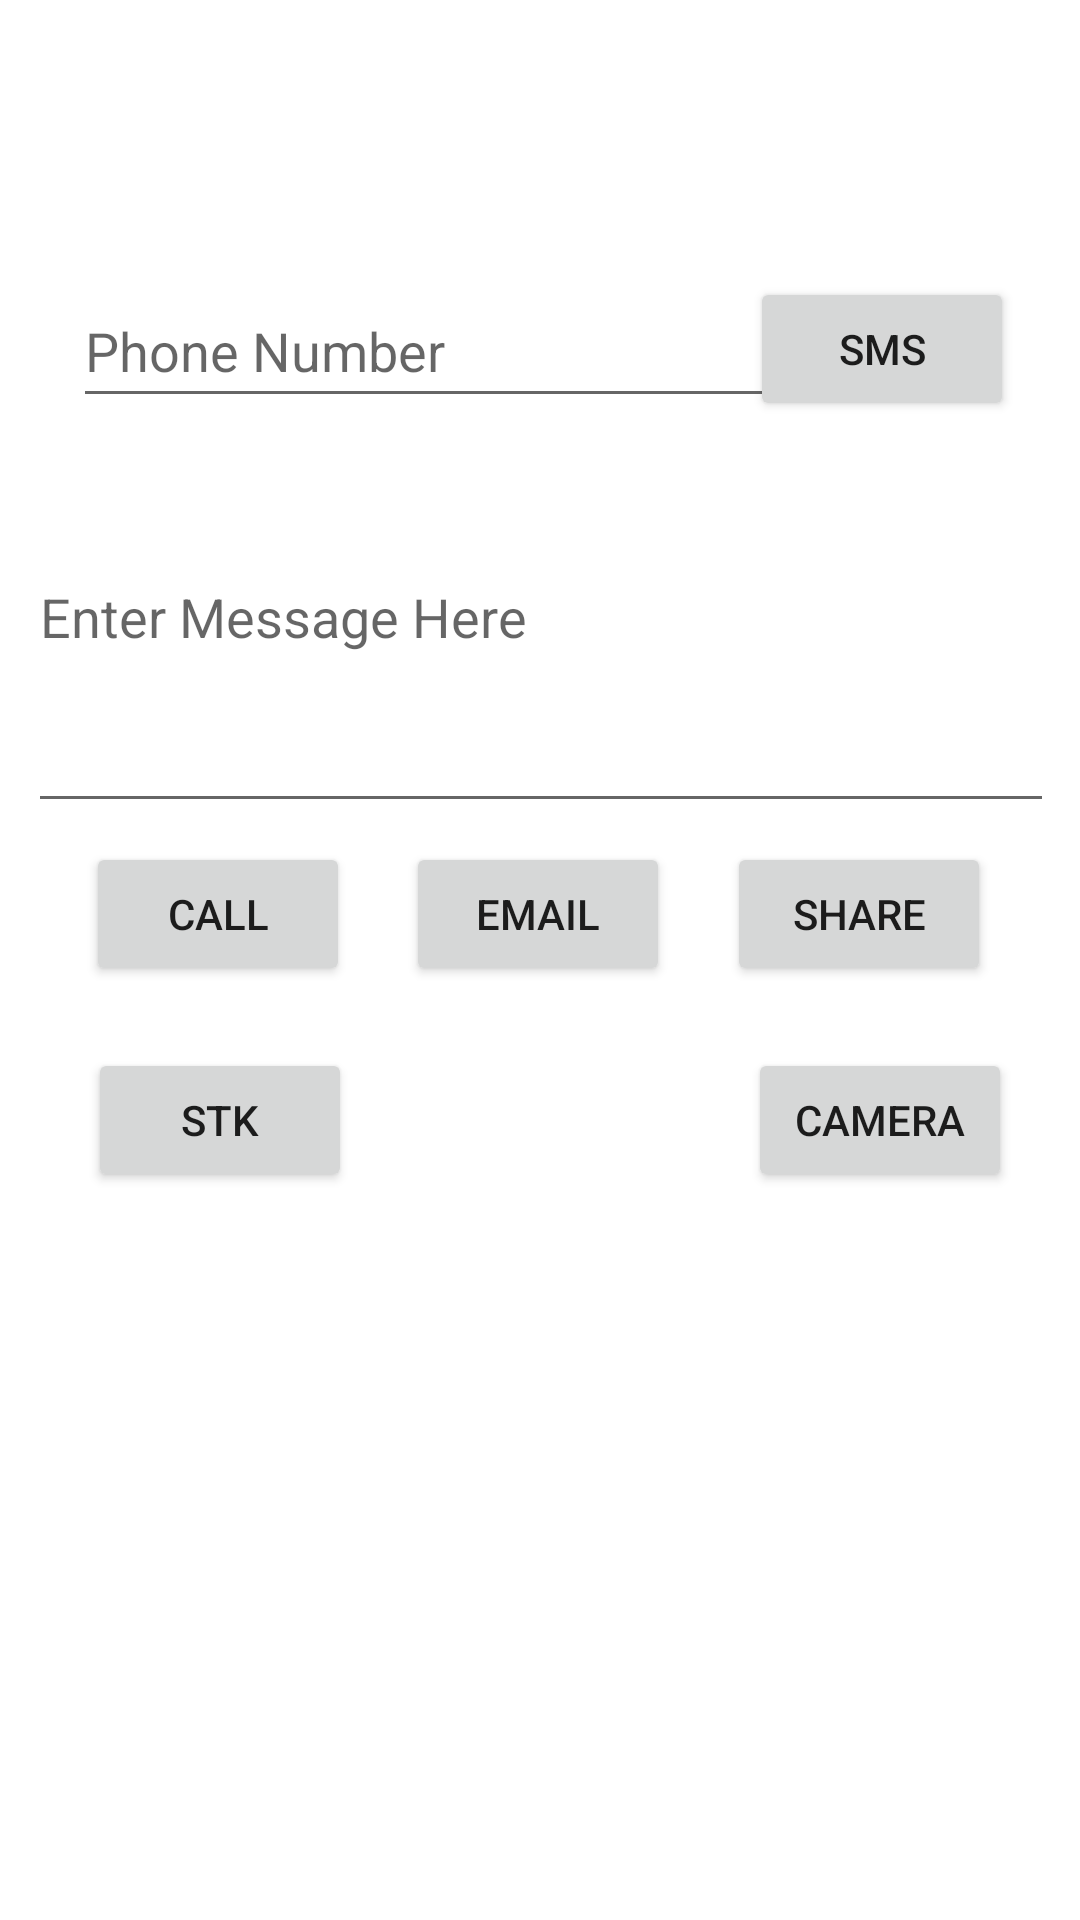

The Android layout XML behind this screen, and the referenced resources:
<!-- AndroidManifest.xml: application theme Theme.MyOutCommApp -->
<!-- res/layout/activity_main.xml -->
<?xml version="1.0" encoding="utf-8"?>
<androidx.constraintlayout.widget.ConstraintLayout xmlns:android="http://schemas.android.com/apk/res/android"
    xmlns:app="http://schemas.android.com/apk/res-auto"
    xmlns:tools="http://schemas.android.com/tools"
    android:layout_width="match_parent"
    android:layout_height="match_parent"
    tools:context=".MainActivity">

    <Button
        android:id="@+id/stkbtn"
        android:layout_width="wrap_content"
        android:layout_height="wrap_content"
        android:text="STK"
        app:icon="?android:attr/textColorLinkInverse"
        app:layout_constraintBottom_toBottomOf="parent"
        app:layout_constraintEnd_toEndOf="parent"
        app:layout_constraintHorizontal_bias="0.108"
        app:layout_constraintStart_toStartOf="parent"
        app:layout_constraintTop_toTopOf="parent"
        app:layout_constraintVertical_bias="0.59" />

    <Button
        android:id="@+id/emailbtn"
        android:layout_width="wrap_content"
        android:layout_height="wrap_content"
        android:text="EMAIL"
        app:icon="?android:attr/textColorLinkInverse"
        app:layout_constraintBottom_toBottomOf="parent"
        app:layout_constraintEnd_toEndOf="parent"
        app:layout_constraintHorizontal_bias="0.498"
        app:layout_constraintStart_toStartOf="parent"
        app:layout_constraintTop_toTopOf="parent"
        app:layout_constraintVertical_bias="0.474" />

    <Button
        android:id="@+id/smsbtn"
        android:layout_width="wrap_content"
        android:layout_height="wrap_content"
        android:text="SMS"
        app:icon="?android:attr/textColorLinkInverse"
        app:layout_constraintBottom_toBottomOf="parent"
        app:layout_constraintEnd_toEndOf="parent"
        app:layout_constraintHorizontal_bias="0.919"
        app:layout_constraintStart_toStartOf="parent"
        app:layout_constraintTop_toTopOf="parent"
        app:layout_constraintVertical_bias="0.156" />

    <Button
        android:id="@+id/sharebtn"
        android:layout_width="wrap_content"
        android:layout_height="wrap_content"
        android:text="SHARE"
        app:icon="?android:attr/textColorLinkInverse"
        app:layout_constraintBottom_toBottomOf="parent"
        app:layout_constraintEnd_toEndOf="parent"
        app:layout_constraintHorizontal_bias="0.891"
        app:layout_constraintStart_toStartOf="parent"
        app:layout_constraintTop_toTopOf="parent"
        app:layout_constraintVertical_bias="0.474" />

    <Button
        android:id="@+id/callbtn"
        android:layout_width="wrap_content"
        android:layout_height="wrap_content"
        android:text="CALL"
        app:icon="?android:attr/textColorLinkInverse"
        app:layout_constraintBottom_toBottomOf="parent"
        app:layout_constraintEnd_toEndOf="parent"
        app:layout_constraintHorizontal_bias="0.105"
        app:layout_constraintStart_toStartOf="parent"
        app:layout_constraintTop_toTopOf="parent"
        app:layout_constraintVertical_bias="0.474" />

    <Button
        android:id="@+id/camerabtn"
        android:layout_width="wrap_content"
        android:layout_height="wrap_content"
        android:text="CAMERA"
        app:icon="?android:attr/textColorLinkInverse"
        app:layout_constraintBottom_toBottomOf="parent"
        app:layout_constraintEnd_toEndOf="parent"
        app:layout_constraintHorizontal_bias="0.917"
        app:layout_constraintStart_toStartOf="parent"
        app:layout_constraintTop_toTopOf="parent"
        app:layout_constraintVertical_bias="0.59" />

    <EditText
        android:id="@+id/editTextPhone"
        android:layout_width="247dp"
        android:layout_height="48dp"
        android:ems="10"
        android:hint="Phone Number"
        android:inputType="phone"
        app:layout_constraintBottom_toBottomOf="parent"
        app:layout_constraintEnd_toEndOf="parent"
        app:layout_constraintHorizontal_bias="0.214"
        app:layout_constraintStart_toStartOf="parent"
        app:layout_constraintTop_toTopOf="parent"
        app:layout_constraintVertical_bias="0.154" />

    <EditText
        android:id="@+id/edtMessage"
        android:layout_width="342dp"
        android:layout_height="91dp"
        android:layout_marginStart="1dp"
        android:layout_marginTop="44dp"
        android:ems="10"
        android:gravity="start|top"
        android:hint="Enter Message Here"
        android:inputType="textMultiLine"
        app:layout_constraintBottom_toBottomOf="parent"
        app:layout_constraintEnd_toEndOf="parent"
        app:layout_constraintHorizontal_bias="0.485"
        app:layout_constraintStart_toStartOf="parent"
        app:layout_constraintTop_toBottomOf="@+id/editTextPhone"
        app:layout_constraintVertical_bias="0.0" />

</androidx.constraintlayout.widget.ConstraintLayout>
<!-- resources referenced by this layout -->
<resources>
  <style name="Theme.MyOutCommApp" parent="Theme.MaterialComponents.DayNight.DarkActionBar">
          
          <item name="colorPrimary">@color/purple_500</item>
          <item name="colorPrimaryVariant">@color/purple_700</item>
          <item name="colorOnPrimary">@color/white</item>
          
          <item name="colorSecondary">@color/teal_200</item>
          <item name="colorSecondaryVariant">@color/teal_700</item>
          <item name="colorOnSecondary">@color/black</item>
          
          <item name="android:statusBarColor" tools:targetApi="l">?attr/colorPrimaryVariant</item>
          
      </style>
  <!-- not gathered from this repository: default colours our renderer supplied (Android Studio template values) -->
  <color name="purple_500">#FF6200EE</color>
  <color name="purple_700">#FF3700B3</color>
  <color name="teal_200">#FF03DAC5</color>
  <color name="teal_700">#FF018786</color>
  <color name="black">#FF000000</color>
  <color name="white">#FFFFFFFF</color>
</resources>
